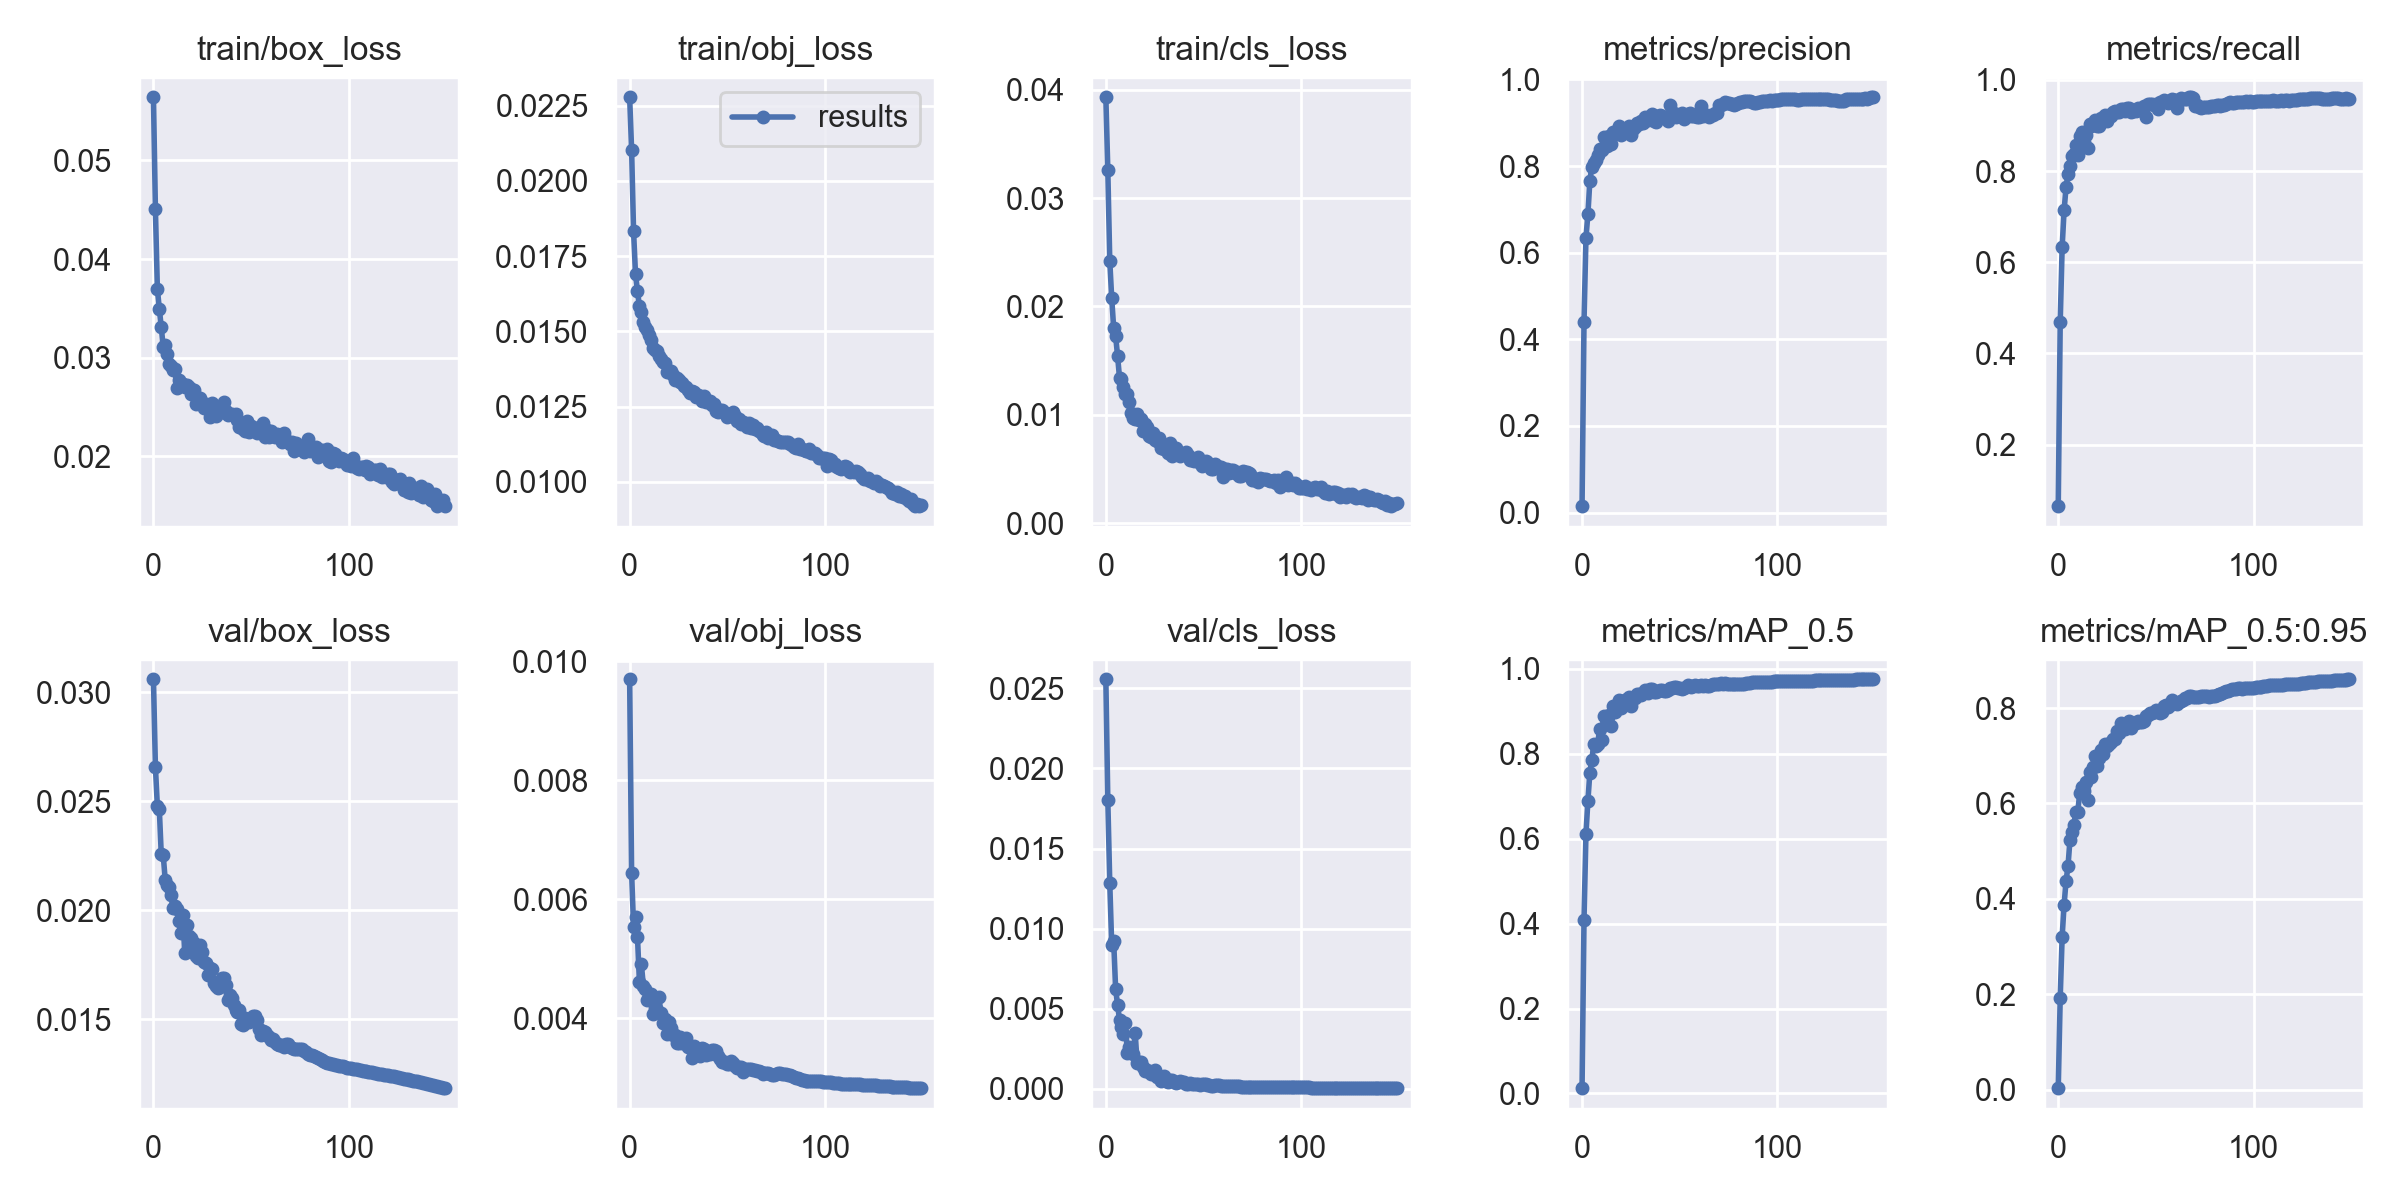

Values plotted in this chart, from the file beside it:
epoch, train/box_loss, train/obj_loss, train/cls_loss, metrics/precision, metrics/recall, metrics/mAP_0.5, metrics/mAP_0.5:0.95, val/box_loss, val/obj_loss, val/cls_loss, x/lr0, x/lr1, x/lr2
0, 0.05641, 0.02278, 0.0393, 0.01493, 0.06489, 0.0125, 0.002858, 0.03059, 0.009696, 0.02557, 0.07003, 0.003329, 0.003329
1, 0.04508, 0.02104, 0.03263, 0.4405, 0.4679, 0.4088, 0.1918, 0.02658, 0.006451, 0.01806, 0.03999, 0.006619, 0.006619
2, 0.03698, 0.01833, 0.02422, 0.6343, 0.6341, 0.6114, 0.3209, 0.02476, 0.00554, 0.01286, 0.009902, 0.009864, 0.009864
3, 0.03496, 0.0169, 0.02075, 0.6892, 0.7143, 0.6896, 0.3879, 0.02463, 0.005698, 0.008984, 0.009802, 0.009802, 0.009802
4, 0.03309, 0.01634, 0.01802, 0.7661, 0.7649, 0.7557, 0.4375, 0.02255, 0.005373, 0.009247, 0.009802, 0.009802, 0.009802
5, 0.03109, 0.01583, 0.01727, 0.7988, 0.7938, 0.7862, 0.469, 0.02253, 0.004618, 0.006242, 0.009736, 0.009736, 0.009736
6, 0.03133, 0.01565, 0.01544, 0.8075, 0.8117, 0.8222, 0.5233, 0.0214, 0.00491, 0.005244, 0.00967, 0.00967, 0.00967
7, 0.03035, 0.01533, 0.0134, 0.8138, 0.8326, 0.8176, 0.5409, 0.02115, 0.004552, 0.004321, 0.009604, 0.009604, 0.009604
8, 0.02936, 0.01515, 0.0133, 0.8265, 0.8366, 0.8238, 0.5554, 0.02106, 0.004498, 0.003872, 0.009538, 0.009538, 0.009538
9, 0.02912, 0.01506, 0.01258, 0.839, 0.8577, 0.8585, 0.5819, 0.02067, 0.004304, 0.003423, 0.009472, 0.009472, 0.009472
10, 0.02877, 0.01487, 0.01196, 0.8369, 0.8355, 0.8335, 0.5827, 0.02008, 0.004398, 0.0041, 0.009406, 0.009406, 0.009406
11, 0.02885, 0.01473, 0.01192, 0.8669, 0.8768, 0.8885, 0.6221, 0.02018, 0.004406, 0.002261, 0.00934, 0.00934, 0.00934
12, 0.02691, 0.01444, 0.01117, 0.8597, 0.8847, 0.8846, 0.6335, 0.02005, 0.004074, 0.002601, 0.009274, 0.009274, 0.009274
13, 0.02778, 0.01437, 0.01012, 0.847, 0.8648, 0.8733, 0.6267, 0.01949, 0.004174, 0.002339, 0.009208, 0.009208, 0.009208
14, 0.0274, 0.01436, 0.009677, 0.8699, 0.8791, 0.8911, 0.6445, 0.01894, 0.004147, 0.002207, 0.009142, 0.009142, 0.009142
15, 0.02735, 0.01418, 0.00964, 0.8511, 0.8515, 0.8651, 0.6067, 0.0198, 0.004354, 0.003502, 0.009076, 0.009076, 0.009076
16, 0.02702, 0.01409, 0.01003, 0.8797, 0.9025, 0.9137, 0.6668, 0.01805, 0.004093, 0.001635, 0.00901, 0.00901, 0.00901
17, 0.02724, 0.01399, 0.009475, 0.8737, 0.898, 0.8991, 0.6559, 0.01932, 0.003926, 0.001694, 0.008944, 0.008944, 0.008944
18, 0.02707, 0.01396, 0.009645, 0.882, 0.9036, 0.914, 0.6764, 0.0188, 0.003986, 0.001665, 0.008878, 0.008878, 0.008878
19, 0.02631, 0.01365, 0.008487, 0.8927, 0.9132, 0.9259, 0.7003, 0.01873, 0.003741, 0.00137, 0.008812, 0.008812, 0.008812
20, 0.02668, 0.01365, 0.009167, 0.8721, 0.8985, 0.9081, 0.6788, 0.01823, 0.003946, 0.001137, 0.008746, 0.008746, 0.008746
21, 0.02675, 0.01369, 0.008889, 0.8752, 0.8991, 0.914, 0.6956, 0.01849, 0.003836, 0.001212, 0.00868, 0.00868, 0.00868
22, 0.02535, 0.01356, 0.00806, 0.8833, 0.9171, 0.926, 0.7112, 0.01791, 0.003715, 0.001044, 0.008614, 0.008614, 0.008614
23, 0.02596, 0.01338, 0.007914, 0.8865, 0.9148, 0.9294, 0.7042, 0.01782, 0.003721, 0.000908, 0.008548, 0.008548, 0.008548
24, 0.0259, 0.01344, 0.008334, 0.8933, 0.9225, 0.9335, 0.7248, 0.01838, 0.003596, 0.0009428, 0.008482, 0.008482, 0.008482
25, 0.02534, 0.01337, 0.007717, 0.8725, 0.9104, 0.9115, 0.721, 0.01806, 0.003594, 0.001193, 0.008416, 0.008416, 0.008416
26, 0.02494, 0.01332, 0.00761, 0.8859, 0.9224, 0.9325, 0.7239, 0.01761, 0.00369, 0.0007541, 0.00835, 0.00835, 0.00835
27, 0.02525, 0.01327, 0.007867, 0.8902, 0.9207, 0.9318, 0.729, 0.01758, 0.003583, 0.0007646, 0.008284, 0.008284, 0.008284
28, 0.02484, 0.0132, 0.006942, 0.8991, 0.9286, 0.9403, 0.7344, 0.01701, 0.003588, 0.0004947, 0.008218, 0.008218, 0.008218
29, 0.02397, 0.01314, 0.006947, 0.8981, 0.9309, 0.9419, 0.7352, 0.01734, 0.003672, 0.0006282, 0.008152, 0.008152, 0.008152
30, 0.02545, 0.01304, 0.00689, 0.9032, 0.9307, 0.9394, 0.7511, 0.01731, 0.003518, 0.000785, 0.008086, 0.008086, 0.008086
31, 0.0244, 0.01297, 0.006979, 0.8982, 0.9305, 0.9422, 0.7474, 0.01668, 0.003542, 0.0005208, 0.00802, 0.00802, 0.00802
32, 0.02414, 0.01303, 0.006462, 0.9135, 0.9368, 0.9507, 0.7686, 0.01652, 0.003336, 0.0004635, 0.007954, 0.007954, 0.007954
33, 0.02464, 0.01298, 0.007393, 0.91, 0.9361, 0.9464, 0.7604, 0.01642, 0.003534, 0.000528, 0.007888, 0.007888, 0.007888
34, 0.02445, 0.01281, 0.006196, 0.9064, 0.9324, 0.9432, 0.7554, 0.0165, 0.003461, 0.0005772, 0.007822, 0.007822, 0.007822
35, 0.02452, 0.01288, 0.006685, 0.9107, 0.9382, 0.9524, 0.7674, 0.0169, 0.00344, 0.0004479, 0.007756, 0.007756, 0.007756
36, 0.02547, 0.01285, 0.006896, 0.9199, 0.9377, 0.9521, 0.773, 0.01687, 0.003371, 0.0003801, 0.00769, 0.00769, 0.00769
37, 0.02458, 0.01269, 0.006338, 0.9034, 0.9296, 0.9454, 0.7584, 0.01656, 0.003502, 0.0004256, 0.007624, 0.007624, 0.007624
38, 0.02422, 0.01284, 0.006217, 0.9025, 0.9316, 0.9459, 0.766, 0.01587, 0.003487, 0.0005209, 0.007558, 0.007558, 0.007558
39, 0.02429, 0.01265, 0.006401, 0.9154, 0.9335, 0.9481, 0.7681, 0.0161, 0.003389, 0.0004127, 0.007492, 0.007492, 0.007492
40, 0.0243, 0.01265, 0.006355, 0.9182, 0.9312, 0.9491, 0.7691, 0.01598, 0.003418, 0.0004584, 0.007426, 0.007426, 0.007426
41, 0.02416, 0.01269, 0.006562, 0.9152, 0.9385, 0.9511, 0.772, 0.01563, 0.003409, 0.0003003, 0.00736, 0.00736, 0.00736
42, 0.02433, 0.01256, 0.006325, 0.9124, 0.9346, 0.9485, 0.7714, 0.01541, 0.003468, 0.0003377, 0.007294, 0.007294, 0.007294
43, 0.02364, 0.01258, 0.005828, 0.91, 0.9388, 0.9487, 0.7714, 0.01531, 0.003466, 0.000377, 0.007228, 0.007228, 0.007228
44, 0.02299, 0.01237, 0.005817, 0.9037, 0.9435, 0.9507, 0.7719, 0.0154, 0.003447, 0.0003288, 0.007162, 0.007162, 0.007162
45, 0.02335, 0.01233, 0.005701, 0.9409, 0.9194, 0.955, 0.7842, 0.01479, 0.003376, 0.0002838, 0.007096, 0.007096, 0.007096
46, 0.02274, 0.01239, 0.005924, 0.916, 0.9464, 0.9559, 0.7853, 0.01474, 0.003326, 0.0002953, 0.00703, 0.00703, 0.00703
47, 0.02261, 0.01239, 0.006135, 0.9216, 0.9483, 0.9574, 0.7891, 0.01504, 0.003271, 0.0003033, 0.006964, 0.006964, 0.006964
48, 0.02353, 0.01236, 0.005588, 0.9128, 0.9468, 0.9562, 0.7889, 0.01491, 0.003271, 0.0002759, 0.006898, 0.006898, 0.006898
49, 0.02251, 0.01231, 0.005297, 0.9186, 0.9443, 0.9546, 0.7919, 0.01486, 0.003268, 0.0003094, 0.006832, 0.006832, 0.006832
50, 0.02302, 0.01217, 0.005628, 0.9185, 0.948, 0.956, 0.7953, 0.01496, 0.003239, 0.0003054, 0.006766, 0.006766, 0.006766
51, 0.023, 0.01219, 0.005746, 0.9216, 0.9356, 0.9524, 0.7926, 0.01514, 0.003239, 0.0002991, 0.0067, 0.0067, 0.0067
52, 0.02271, 0.01222, 0.005609, 0.9095, 0.9511, 0.9557, 0.7903, 0.01515, 0.003283, 0.0002407, 0.006634, 0.006634, 0.006634
53, 0.02235, 0.01233, 0.005482, 0.9156, 0.9514, 0.9568, 0.7924, 0.01494, 0.003258, 0.0002442, 0.006568, 0.006568, 0.006568
54, 0.02273, 0.01219, 0.005031, 0.9201, 0.9554, 0.9611, 0.8042, 0.01457, 0.00321, 0.0002119, 0.006502, 0.006502, 0.006502
55, 0.02241, 0.01203, 0.005012, 0.9219, 0.9532, 0.9606, 0.8068, 0.01429, 0.003173, 0.0002084, 0.006436, 0.006436, 0.006436
56, 0.02336, 0.01208, 0.005488, 0.9148, 0.949, 0.9565, 0.803, 0.01446, 0.003179, 0.0002432, 0.00637, 0.00637, 0.00637
57, 0.02191, 0.01192, 0.005312, 0.9145, 0.9539, 0.96, 0.8066, 0.0144, 0.003186, 0.0002464, 0.006304, 0.006304, 0.006304
58, 0.02269, 0.01198, 0.00514, 0.9145, 0.9576, 0.9615, 0.8167, 0.01426, 0.003093, 0.000217, 0.006238, 0.006238, 0.006238
59, 0.02194, 0.01195, 0.005193, 0.9132, 0.9558, 0.9607, 0.8107, 0.01417, 0.003157, 0.0002058, 0.006172, 0.006172, 0.006172
... 90 more rows
